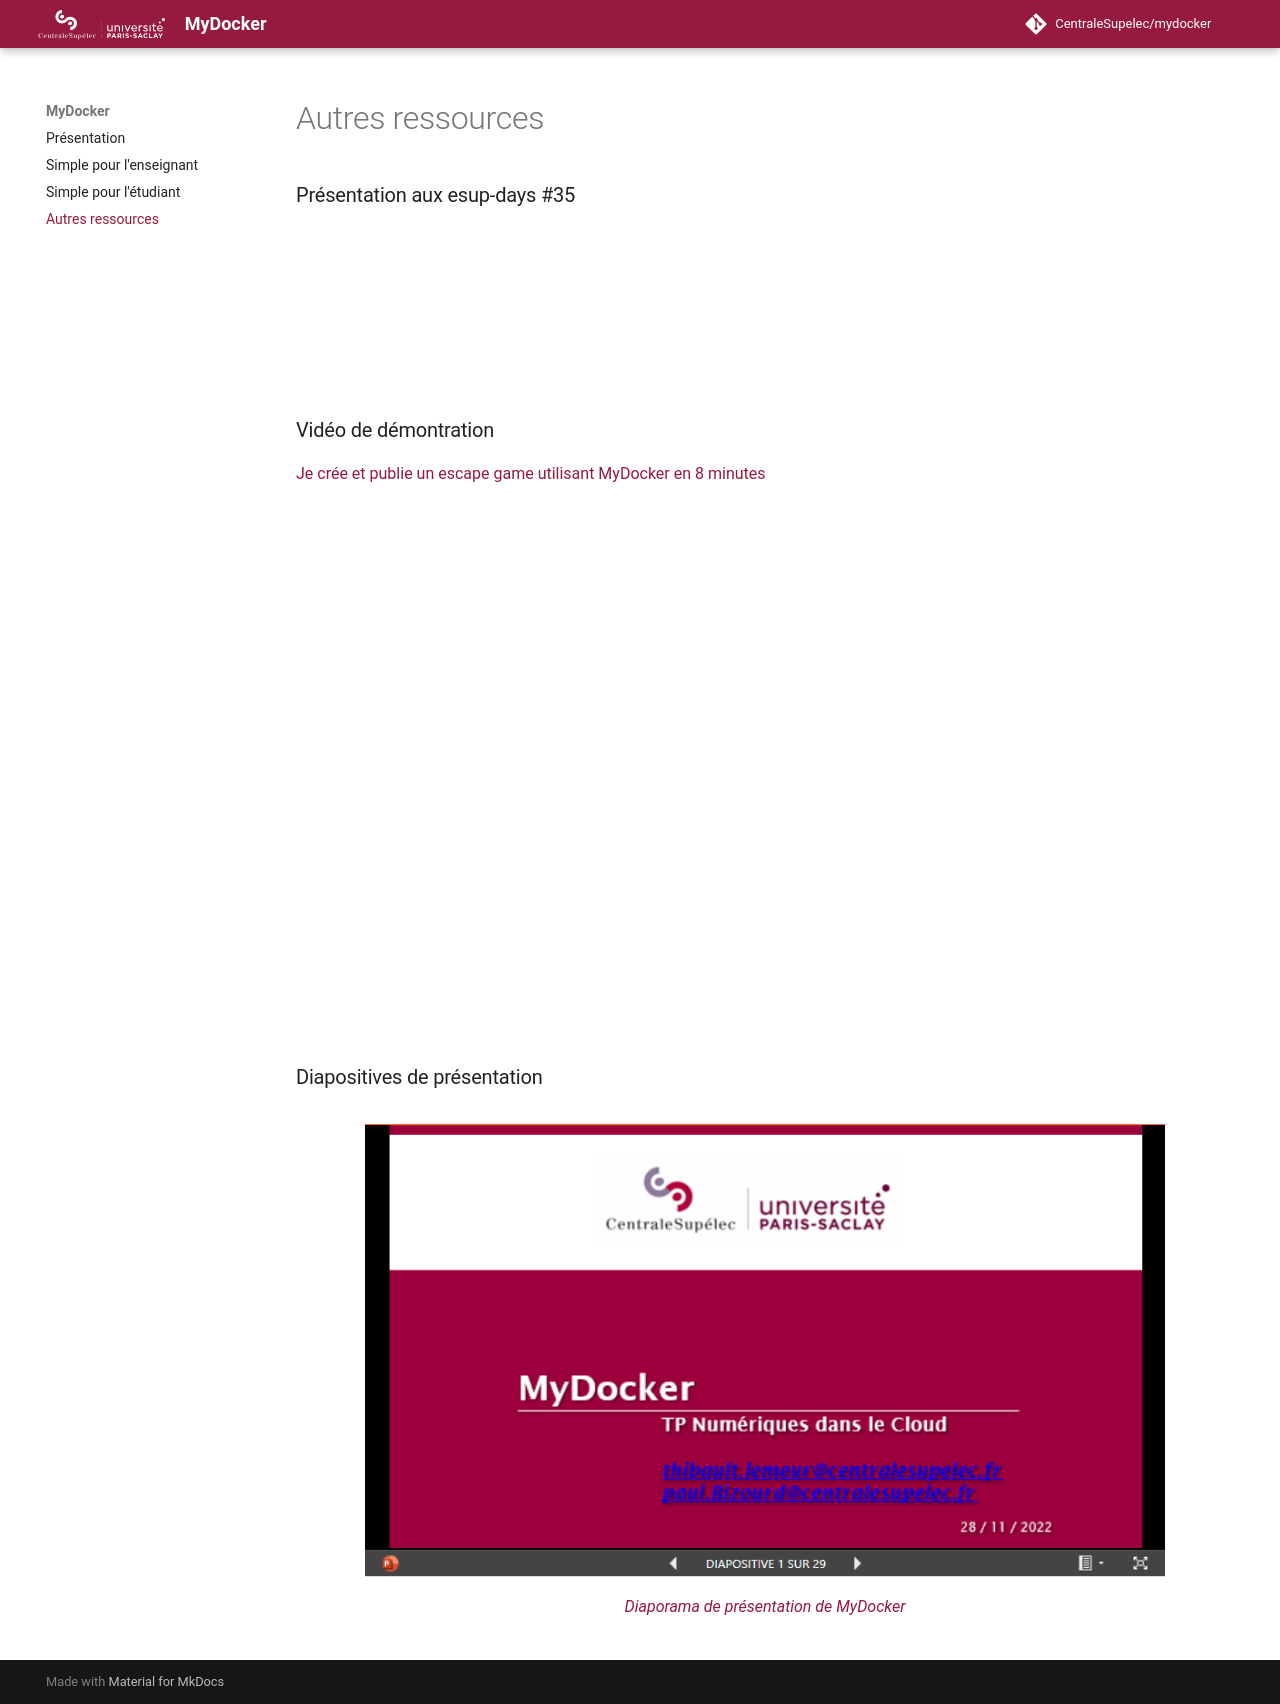

repository: CentraleSupelec/mydocker · page: other_ressources/index.html · generator: mkdocs

---
hide:
  - toc
---

### Présentation aux esup-days #35
<object data="../assets/ED35--MyDocker.pdf" style="min-height:50vh;width:100%" type="application/pdf">
    <embed src="../assets/ED35--MyDocker.pdf" type="application/pdf" />
</object>

### Vidéo de démontration

<a href="https://webtv.centralesupelec.fr/permalink/v1263ffe31089x1qdyjc/iframe/">Je crée et publie un escape game utilisant MyDocker en 8 minutes</a>

<div class="embed-responsive">
   <iframe allow="autoplay" allowfullscreen="allowfullscreen" src="https://webtv.centralesupelec.fr/permalink/v1263ffe31089x1qdyjc/iframe/" width="100%"></iframe>
</div>

### Diapositives de présentation

<a href="https://centralesupelec-my.sharepoint.com/:p:/g/personal/thibault_lemeur_centralesupelec_fr/Ef_snL8HsWRBmmsRN2k-vEsBj1bQRINQlpvlLvQh09d-uw">
<figure markdown>
  ![Image title](assets/diapo.png){ width="800" }
  <figcaption>Diaporama de présentation de MyDocker</figcaption>
</figure>
</a>
